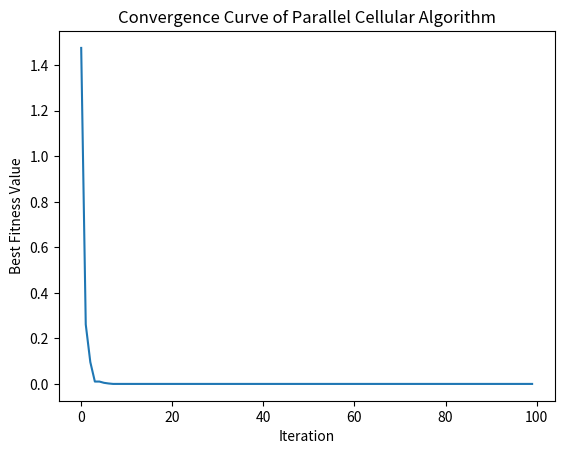

Recreate this plot in Python.
import numpy as np
import matplotlib.pyplot as plt

# ----- Step 1: Define problem -----
def sphere_function(position):
    x, y = position
    return x**2 + y**2

# ----- Step 2: Initialize parameters -----
grid_size = (10, 10)       # 10x10 grid
iterations = 100
search_space = (-10, 10)   # Value range

# ----- Step 3: Initialize population -----
grid = np.random.uniform(search_space[0], search_space[1], (grid_size[0], grid_size[1], 2))

# ----- Step 4: Evaluate fitness -----
def evaluate_fitness(grid):
    fitness = np.zeros((grid_size[0], grid_size[1]))
    for i in range(grid_size[0]):
        for j in range(grid_size[1]):
            fitness[i, j] = sphere_function(grid[i, j])
    return fitness

# ----- Step 5: Neighborhood update rule -----
def get_neighbors(i, j):
    # Moore neighborhood (8 neighbors)
    neighbors = []
    for dx in [-1, 0, 1]:
        for dy in [-1, 0, 1]:
            if dx == 0 and dy == 0:
                continue
            ni, nj = (i + dx) % grid_size[0], (j + dy) % grid_size[1]
            neighbors.append((ni, nj))
    return neighbors

def update_cells(grid, fitness):
    new_grid = np.copy(grid)
    for i in range(grid_size[0]):
        for j in range(grid_size[1]):
            neighbors = get_neighbors(i, j)
            best_neighbor = min(neighbors, key=lambda n: fitness[n])
            new_grid[i, j] = (grid[i, j] + grid[best_neighbor]) / 2  # average update
    return new_grid

# ----- Step 6: Iteration -----
best_values = []
for _ in range(iterations):
    fitness = evaluate_fitness(grid)
    best_values.append(np.min(fitness))
    grid = update_cells(grid, fitness)

# ----- Step 7: Output result -----
final_fitness = evaluate_fitness(grid)
best_solution = grid[np.unravel_index(np.argmin(final_fitness), grid_size)]
print("Best Solution Found:", best_solution)
print("Minimum Value:", np.min(final_fitness))

# ----- Visualization -----
plt.plot(best_values)
plt.title("Convergence Curve of Parallel Cellular Algorithm")
plt.xlabel("Iteration")
plt.ylabel("Best Fitness Value")
plt.show()
